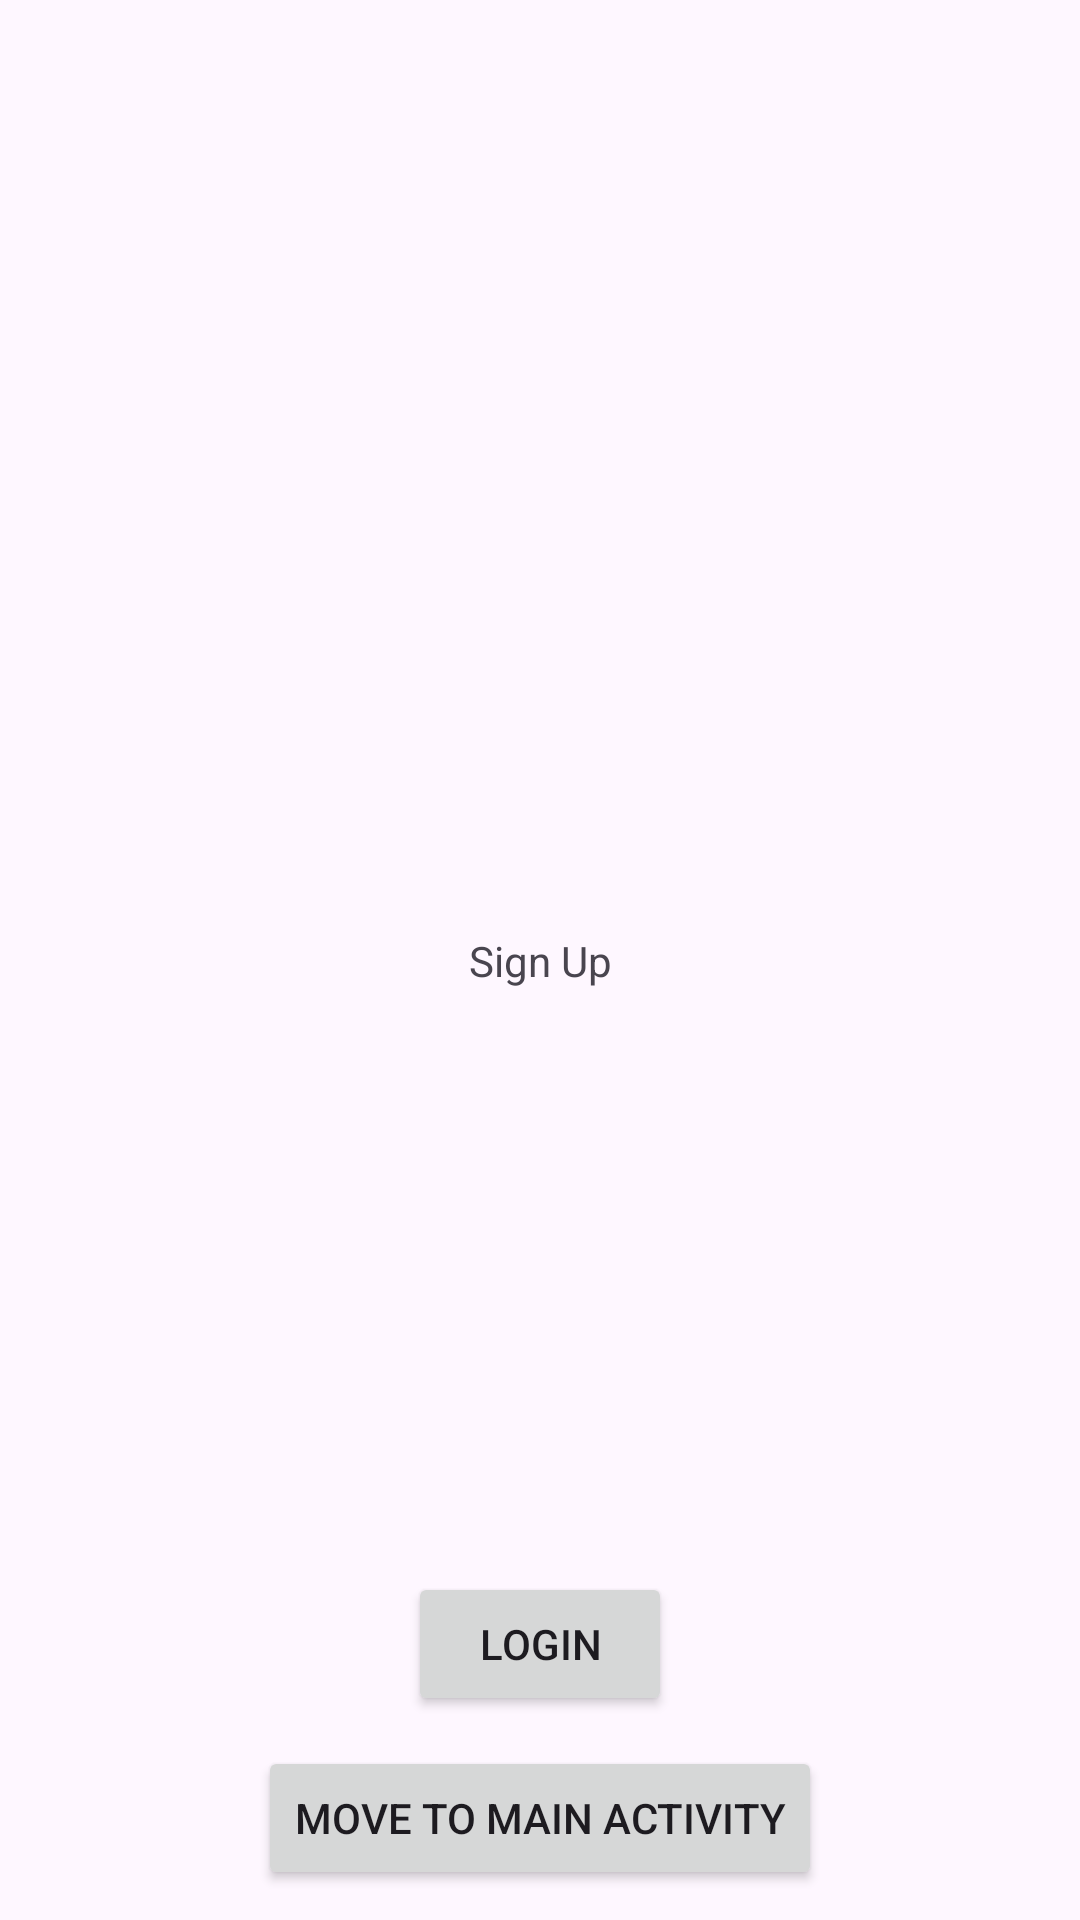

Write the Android layout XML for this screen, with the resource values it uses.
<!-- AndroidManifest.xml: application theme Theme.KrishiMitra -->
<!-- res/layout/activity_sign_up.xml -->
<?xml version="1.0" encoding="utf-8"?>
<androidx.constraintlayout.widget.ConstraintLayout xmlns:android="http://schemas.android.com/apk/res/android"
    xmlns:app="http://schemas.android.com/apk/res-auto"
    xmlns:tools="http://schemas.android.com/tools"
    android:id="@+id/main"
    android:layout_width="match_parent"
    android:layout_height="match_parent"
    tools:context=".Onboarding.SignUpActivity">

    <TextView
        android:layout_width="wrap_content"
        android:layout_height="wrap_content"
        android:text="Sign Up"
        app:layout_constraintStart_toStartOf="parent"
        app:layout_constraintTop_toTopOf="parent"
        app:layout_constraintEnd_toEndOf="parent"
        app:layout_constraintBottom_toBottomOf="parent"
        />
    <Button
        android:id="@+id/btnLogin"
        android:layout_width="wrap_content"
        android:layout_height="wrap_content"
        android:layout_margin="10dp"
        android:text="Login"
        app:layout_constraintBottom_toTopOf="@+id/btnGo"
        app:layout_constraintEnd_toEndOf="parent"
        app:layout_constraintStart_toStartOf="parent" />

    <Button
        android:id="@+id/btnGo"
        android:layout_width="wrap_content"
        android:layout_height="wrap_content"
        android:layout_margin="10dp"
        android:text="Move To Main Activity"
        app:layout_constraintBottom_toBottomOf="parent"
        app:layout_constraintEnd_toEndOf="parent"
        app:layout_constraintStart_toStartOf="parent"
        />

</androidx.constraintlayout.widget.ConstraintLayout>
<!-- resources referenced by this layout -->
<resources>
  <style name="Theme.KrishiMitra" parent="Base.Theme.KrishiMitra" />
  <style name="Base.Theme.KrishiMitra" parent="Theme.Material3.DayNight.NoActionBar">
          
          
          <item name="android:windowIsTranslucent">true</item>
      </style>
</resources>
